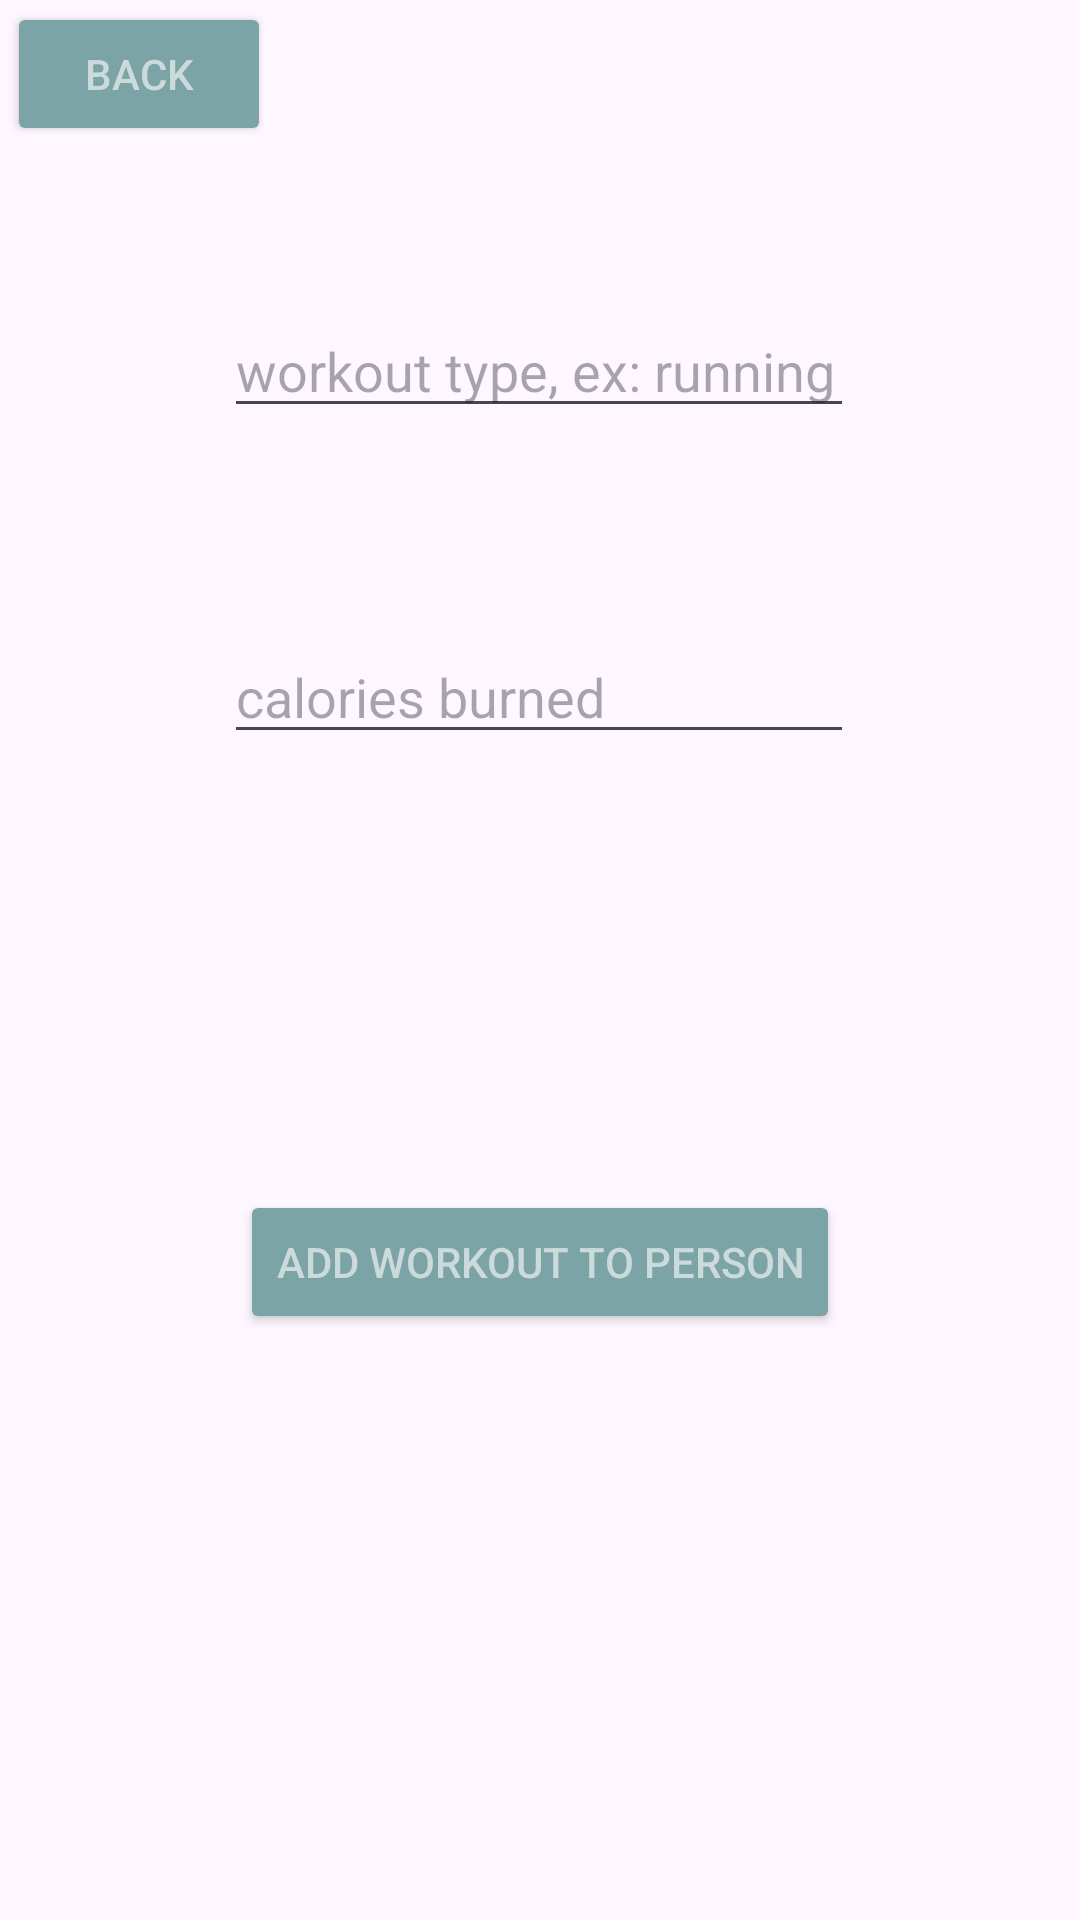

This screen was rendered from an Android layout file. Write that file and the resources it references.
<!-- AndroidManifest.xml: application theme Theme.MunchFragAgainAgain -->
<!-- res/layout/fragment_add_workout.xml -->
<?xml version="1.0" encoding="utf-8"?>
<androidx.constraintlayout.widget.ConstraintLayout xmlns:android="http://schemas.android.com/apk/res/android"
    xmlns:app="http://schemas.android.com/apk/res-auto"
    xmlns:tools="http://schemas.android.com/tools"
    android:layout_width="match_parent"
    android:layout_height="match_parent"
    tools:context=".AddWorkoutFragment">

    <Button
        android:id="@+id/backButton"
        android:layout_width="wrap_content"
        android:layout_height="wrap_content"
        android:text="back"
        android:backgroundTint="#7CA3A5"
        android:textColor="#CBDADB"
        app:layout_constraintBottom_toBottomOf="parent"
        app:layout_constraintEnd_toEndOf="parent"
        app:layout_constraintHorizontal_bias="0.009"
        app:layout_constraintStart_toStartOf="parent"
        app:layout_constraintTop_toTopOf="parent"
        app:layout_constraintVertical_bias="0.001" />

    <EditText
        android:id="@+id/typeOfWorkout"
        android:layout_width="wrap_content"
        android:layout_height="wrap_content"
        android:ems="10"
        android:inputType="text"
        android:text=""
        android:hint="workout type, ex: running"
        app:layout_constraintBottom_toBottomOf="parent"
        app:layout_constraintEnd_toEndOf="parent"
        app:layout_constraintHorizontal_bias="0.497"
        app:layout_constraintStart_toStartOf="parent"
        app:layout_constraintTop_toTopOf="parent"
        app:layout_constraintVertical_bias="0.169" />

    <EditText
        android:id="@+id/caloriesBurned"
        android:layout_width="wrap_content"
        android:layout_height="wrap_content"
        android:ems="10"
        android:inputType="text"
        android:text=""
        android:hint="calories burned"
        app:layout_constraintBottom_toBottomOf="parent"
        app:layout_constraintEnd_toEndOf="parent"
        app:layout_constraintHorizontal_bias="0.497"
        app:layout_constraintStart_toStartOf="parent"
        app:layout_constraintTop_toTopOf="parent"
        app:layout_constraintVertical_bias="0.351" />

    <Button
        android:id="@+id/addWorkoutToPersonButton"
        android:layout_width="wrap_content"
        android:layout_height="wrap_content"
        android:text="add workout to person"
        android:backgroundTint="#7CA3A5"
        android:textColor="#CBDADB"
        app:layout_constraintBottom_toBottomOf="parent"
        app:layout_constraintEnd_toEndOf="parent"
        app:layout_constraintStart_toStartOf="parent"
        app:layout_constraintTop_toTopOf="parent"
        app:layout_constraintVertical_bias="0.67" />

</androidx.constraintlayout.widget.ConstraintLayout>
<!-- resources referenced by this layout -->
<resources>
  <style name="Theme.MunchFragAgainAgain" parent="Base.Theme.MunchFragAgainAgain" />
  <style name="Base.Theme.MunchFragAgainAgain" parent="Theme.Material3.DayNight.NoActionBar">
          
          
      </style>
</resources>
